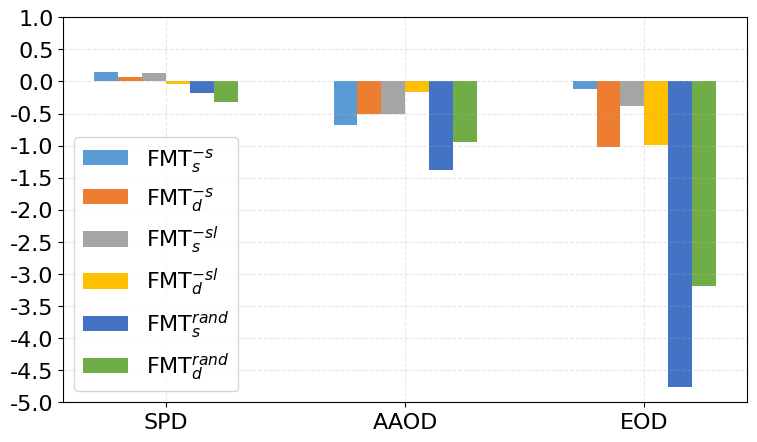

Source code (Python): (Note: this script raises an exception after producing the figure.)
import matplotlib
import matplotlib.pyplot as plt
import numpy as np

labels = ["SPD", "AAOD", "EOD"]
single_s = [0.1466, -0.6773, -0.1188]
dual_s = [0.0710, -0.5114, -1.0194]
single_sl = [0.1302, -0.5088, -0.3900]
dual_sl = [-0.0370, -0.1611, -0.9927]
single_rand = [-0.1836, -1.3843, -4.7567]
dual_rand = [-0.3258, -0.9484, -3.1847]

# single_s = [14.66, -67.73, -11.88]
# dual_s = [7.10, -51.14, -101.94]
# single_sl = [13.02, -50.88, -39.00]
# dual_sl = [-3.70, -16.11, -99.27]
# single_rand = [-18.36, -138.43, -475.67]
# dual_rand = [-32.58, -94.84, -318.47]

plt.figure(figsize=(30, 5))
plt.rc("font", family="Times New Roman", size=16)

plt.subplot(132)
x = np.arange(len(labels))  # x轴刻度标签位置
width = 0.1  # 柱子的宽度

# 计算每个柱子在x轴上的位置，保证x轴刻度标签居中
plt.bar(x - width * 2.5, single_s, width, label="FMT$_s^{-s}$", color="#5B9BD5")
plt.bar(x - width * 1.5, dual_s, width, label="FMT$_d^{-s}$", color="#ED7D31")
plt.bar(x - width * 0.5, single_sl, width, label="FMT$_s^{-sl}$", color="#A5A5A5")
plt.bar(x + width * 0.5, dual_sl, width, label="FMT$_d^{-sl}$", color="#FFC000")
plt.bar(x + width * 1.5, single_rand, width, label="FMT$_s^{rand}$", color="#4472C4")
plt.bar(x + width * 2.5, dual_rand, width, label="FMT$_d^{rand}$", color="#70AD47")

# x轴刻度标签位置不进行计算
plt.xticks(x, labels=labels)

y_major_locator = plt.MultipleLocator(0.50)
ax = plt.gca()
ax.yaxis.set_major_locator(y_major_locator)
plt.ylim(-5, 1)

plt.grid(linestyle="--", alpha=0.3)
plt.legend()
plt.savefig(fname="../RQ7_results/ablation_fairness.pdf", bbox_inches="tight")
